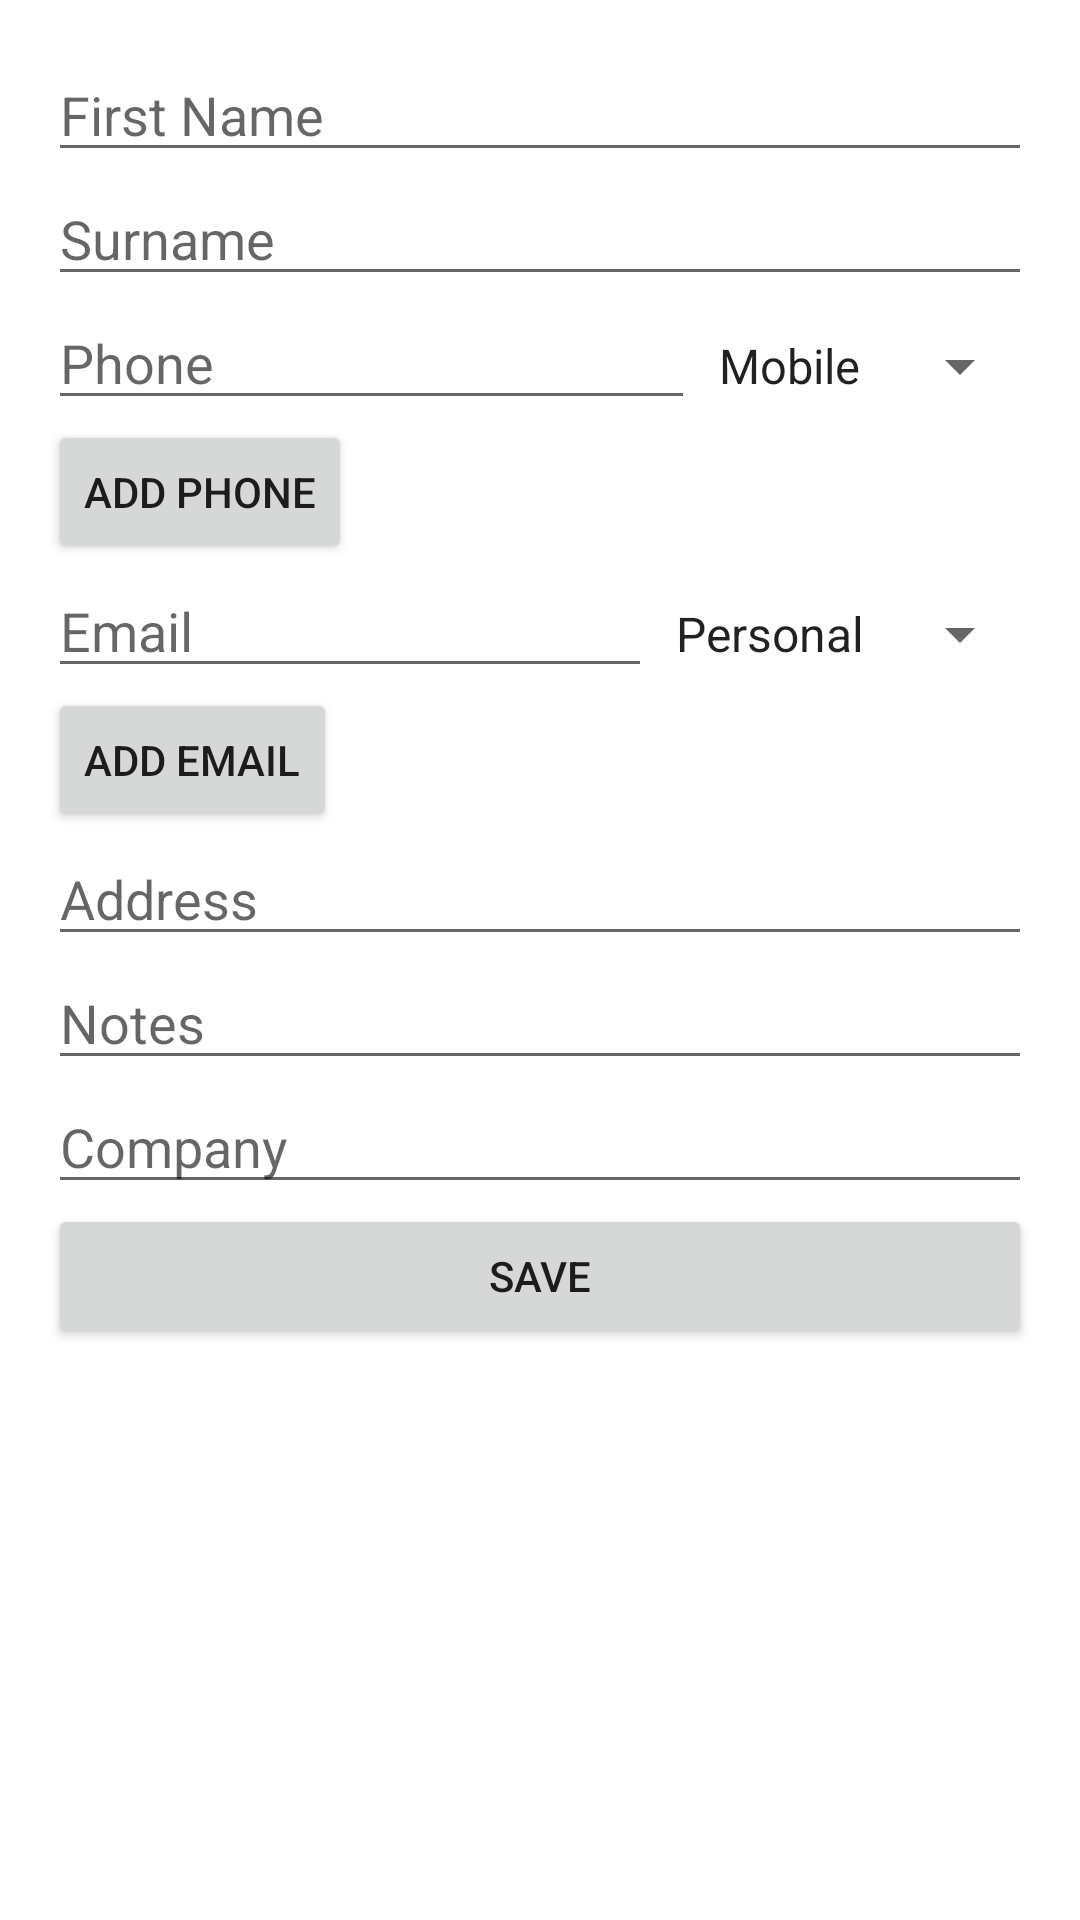

Here is an Android app screen rendered from its layout file. Give the layout XML and the strings, colors and styles it references.
<!-- AndroidManifest.xml: activity theme Theme.MaterialComponents.Light -->
<!-- res/layout/activity_add_contact.xml -->
<?xml version="1.0" encoding="utf-8"?>
<ScrollView xmlns:android="http://schemas.android.com/apk/res/android"
    android:layout_width="match_parent"
    android:layout_height="match_parent"
    android:padding="16dp">

    <LinearLayout
        android:layout_width="match_parent"
        android:layout_height="wrap_content"
        android:orientation="vertical">

        <EditText
            android:id="@+id/edit_name"
            android:layout_width="match_parent"
            android:layout_height="wrap_content"
            android:hint="First Name"
            android:inputType="textPersonName" />

        <EditText
            android:id="@+id/edit_surname"
            android:layout_width="match_parent"
            android:layout_height="wrap_content"
            android:hint="Surname"
            android:inputType="textPersonName" />

        <LinearLayout
            android:id="@+id/phone_container"
            android:layout_width="match_parent"
            android:layout_height="wrap_content"
            android:orientation="vertical">
            <LinearLayout
                android:layout_width="match_parent"
                android:layout_height="wrap_content"
                android:orientation="horizontal">
                <EditText
                    android:id="@+id/edit_phone"
                    android:layout_width="0dp"
                    android:layout_weight="1"
                    android:layout_height="wrap_content"
                    android:hint="Phone"
                    android:inputType="phone" />
                <Spinner
                    android:id="@+id/spinner_phone_type"
                    android:layout_width="wrap_content"
                    android:layout_height="wrap_content"
                    android:entries="@array/phone_types" />
            </LinearLayout>
        </LinearLayout>

        <Button
            android:id="@+id/add_phone_button"
            android:layout_width="wrap_content"
            android:layout_height="wrap_content"
            android:text="Add Phone" />

        <LinearLayout
            android:id="@+id/email_container"
            android:layout_width="match_parent"
            android:layout_height="wrap_content"
            android:orientation="vertical">
            <LinearLayout
                android:layout_width="match_parent"
                android:layout_height="wrap_content"
                android:orientation="horizontal">
                <EditText
                    android:id="@+id/edit_email"
                    android:layout_width="0dp"
                    android:layout_weight="1"
                    android:layout_height="wrap_content"
                    android:hint="Email"
                    android:inputType="textEmailAddress" />
                <Spinner
                    android:id="@+id/spinner_email_type"
                    android:layout_width="wrap_content"
                    android:layout_height="wrap_content"
                    android:entries="@array/email_types" />
            </LinearLayout>
        </LinearLayout>

        <Button
            android:id="@+id/add_email_button"
            android:layout_width="wrap_content"
            android:layout_height="wrap_content"
            android:text="Add Email" />

        <EditText
            android:id="@+id/edit_address"
            android:layout_width="match_parent"
            android:layout_height="wrap_content"
            android:hint="Address"
            android:inputType="textPostalAddress" />

        <EditText
            android:id="@+id/edit_notes"
            android:layout_width="match_parent"
            android:layout_height="wrap_content"
            android:hint="Notes"
            android:inputType="textMultiLine" />

        <EditText
            android:id="@+id/edit_company"
            android:layout_width="match_parent"
            android:layout_height="wrap_content"
            android:hint="Company"
            android:inputType="text" />

        <Button
            android:id="@+id/save_button"
            android:layout_width="match_parent"
            android:layout_height="wrap_content"
            android:text="Save" />
    </LinearLayout>
</ScrollView>
<!-- resources referenced by this layout -->
<resources>
  <string-array name="email_types">
          <item>Personal</item>
          <item>Work</item>
          <item>Other</item>
      </string-array>
  <string-array name="phone_types">
          <item>Mobile</item>
          <item>Home</item>
          <item>Work</item>
          <item>Other</item>
      </string-array>
</resources>
